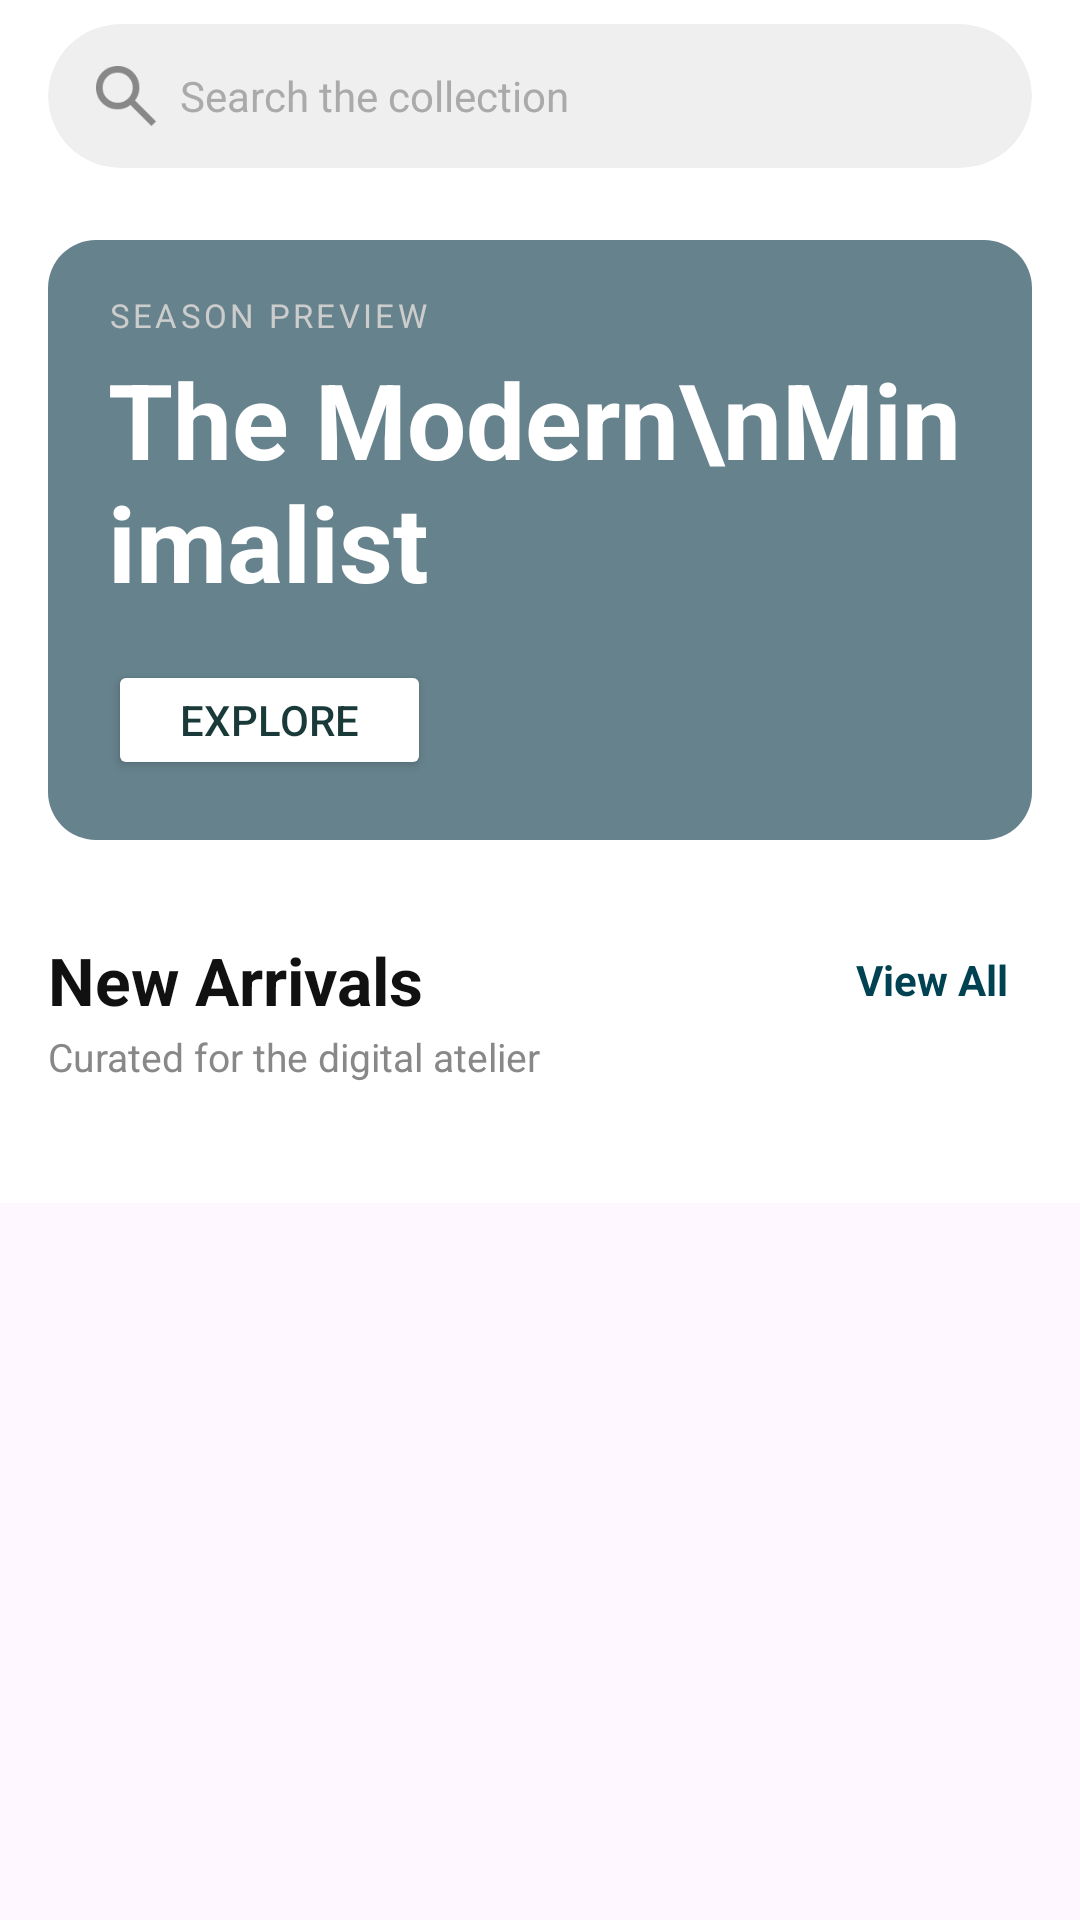

Layout XML and referenced resources for this Android screen:
<!-- AndroidManifest.xml: application theme Theme.ECommerce_Task -->
<!-- res/layout/fragment_home.xml -->
<?xml version="1.0" encoding="utf-8"?>
<androidx.core.widget.NestedScrollView
    xmlns:android="http://schemas.android.com/apk/res/android"
    xmlns:app="http://schemas.android.com/apk/res-auto"
    android:layout_width="match_parent"
    android:layout_height="match_parent"
    android:fillViewport="true">

    <LinearLayout
        android:layout_width="match_parent"
        android:layout_height="wrap_content"
        android:orientation="vertical">

        <LinearLayout
            android:layout_width="match_parent"
            android:layout_height="wrap_content"
            android:paddingHorizontal="16dp"
            android:paddingTop="8dp"
            android:paddingBottom="8dp"
            android:background="#FFFFFF">

            <androidx.cardview.widget.CardView
                android:layout_width="match_parent"
                android:layout_height="48dp"
                app:cardCornerRadius="24dp"
                app:cardBackgroundColor="#EFEFEF"
                app:cardElevation="0dp">

                <RelativeLayout
                    android:layout_width="match_parent"
                    android:layout_height="match_parent"
                    android:paddingHorizontal="16dp">

                    <ImageView
                        android:id="@+id/ic_search"
                        android:layout_width="20dp"
                        android:layout_height="20dp"
                        android:layout_centerVertical="true"
                        android:src="@drawable/ic_search"
                        app:tint="#888888"/>

                    <EditText
                        android:id="@+id/et_search"
                        android:layout_width="match_parent"
                        android:layout_height="match_parent"
                        android:layout_toRightOf="@id/ic_search"
                        android:layout_marginStart="8dp"
                        android:background="@null"
                        android:hint="Search the collection"
                        android:textSize="14sp"
                        android:textColor="#333333"
                        android:textColorHint="#AAAAAA"
                        android:inputType="text"
                        android:imeOptions="actionSearch"/>

                </RelativeLayout>

            </androidx.cardview.widget.CardView>

        </LinearLayout>

        <LinearLayout
            android:layout_width="match_parent"
            android:layout_height="wrap_content"
            android:paddingHorizontal="16dp"
            android:paddingTop="16dp"
            android:paddingBottom="8dp"
            android:background="#FFFFFF">

            <androidx.cardview.widget.CardView
                android:layout_width="match_parent"
                android:layout_height="200dp"
                app:cardCornerRadius="16dp"
                app:cardElevation="0dp">

                <ImageView
                    android:id="@+id/iv_banner"
                    android:layout_width="match_parent"
                    android:layout_height="match_parent"
                    android:src="@drawable/bgpreview"
                    android:scaleType="centerCrop"/>

                <View
                    android:layout_width="match_parent"
                    android:layout_height="match_parent"
                    android:background="#99003040"/>

                <LinearLayout
                    android:layout_width="match_parent"
                    android:layout_height="match_parent"
                    android:orientation="vertical"
                    android:padding="20dp"
                    android:gravity="bottom">

                    <TextView
                        android:layout_width="wrap_content"
                        android:layout_height="wrap_content"
                        android:text="SEASON PREVIEW"
                        android:textSize="11sp"
                        android:letterSpacing="0.1"
                        android:textColor="#CCCCCC"/>

                    <TextView
                        android:layout_width="wrap_content"
                        android:layout_height="wrap_content"
                        android:text="The Modern\nMinimalist"
                        android:textSize="35sp"
                        android:textStyle="bold"
                        android:textColor="#FFFFFF"
                        android:layout_marginTop="4dp"
                        android:layout_marginBottom="16dp"/>

                    <Button
                        android:id="@+id/btn_explore"
                        android:layout_width="wrap_content"
                        android:layout_height="40dp"
                        android:text="Explore"
                        android:textColor="#1A3A3A"
                        android:textSize="14sp"
                        android:backgroundTint="#FFFFFF"
                        android:paddingHorizontal="24dp"
                        app:cornerRadius="20dp"/>

                </LinearLayout>

            </androidx.cardview.widget.CardView>

        </LinearLayout>

        <RelativeLayout
            android:layout_width="match_parent"
            android:layout_height="wrap_content"
            android:paddingHorizontal="16dp"
            android:paddingTop="24dp"
            android:paddingBottom="4dp"
            android:background="#FFFFFF">

            <LinearLayout
                android:layout_width="wrap_content"
                android:layout_height="wrap_content"
                android:orientation="vertical">

                <TextView
                    android:layout_width="wrap_content"
                    android:layout_height="wrap_content"
                    android:text="New Arrivals"
                    android:textSize="22sp"
                    android:textStyle="bold"
                    android:textColor="#111111"/>

                <TextView
                    android:layout_width="wrap_content"
                    android:layout_height="wrap_content"
                    android:text="Curated for the digital atelier"
                    android:textSize="13sp"
                    android:textColor="#888888"
                    android:layout_marginTop="2dp"/>

            </LinearLayout>

            <TextView
                android:id="@+id/tv_view_all"
                android:layout_width="wrap_content"
                android:layout_height="wrap_content"
                android:layout_alignParentEnd="true"
                android:layout_centerVertical="true"
                android:text="View All"
                android:textSize="14sp"
                android:textStyle="bold"
                android:textColor="@color/maincolor"
                android:padding="8dp"/>

        </RelativeLayout>

        <androidx.recyclerview.widget.RecyclerView
            android:id="@+id/rv_products"
            android:layout_width="match_parent"
            android:layout_height="wrap_content"
            android:paddingHorizontal="12dp"
            android:paddingTop="12dp"
            android:paddingBottom="24dp"
            android:clipToPadding="false"
            android:background="#FFFFFF"/>

    </LinearLayout>

</androidx.core.widget.NestedScrollView>
<!-- resources referenced by this layout -->
<resources>
  <color name="maincolor">#004252</color>
  <!-- drawable ic_search: png bitmap (drawable, 1649 bytes) -->
  <style name="Theme.ECommerce_Task" parent="Base.Theme.ECommerce_Task" />
  <style name="Base.Theme.ECommerce_Task" parent="Theme.Material3.DayNight.NoActionBar">
          
          
      </style>
</resources>
